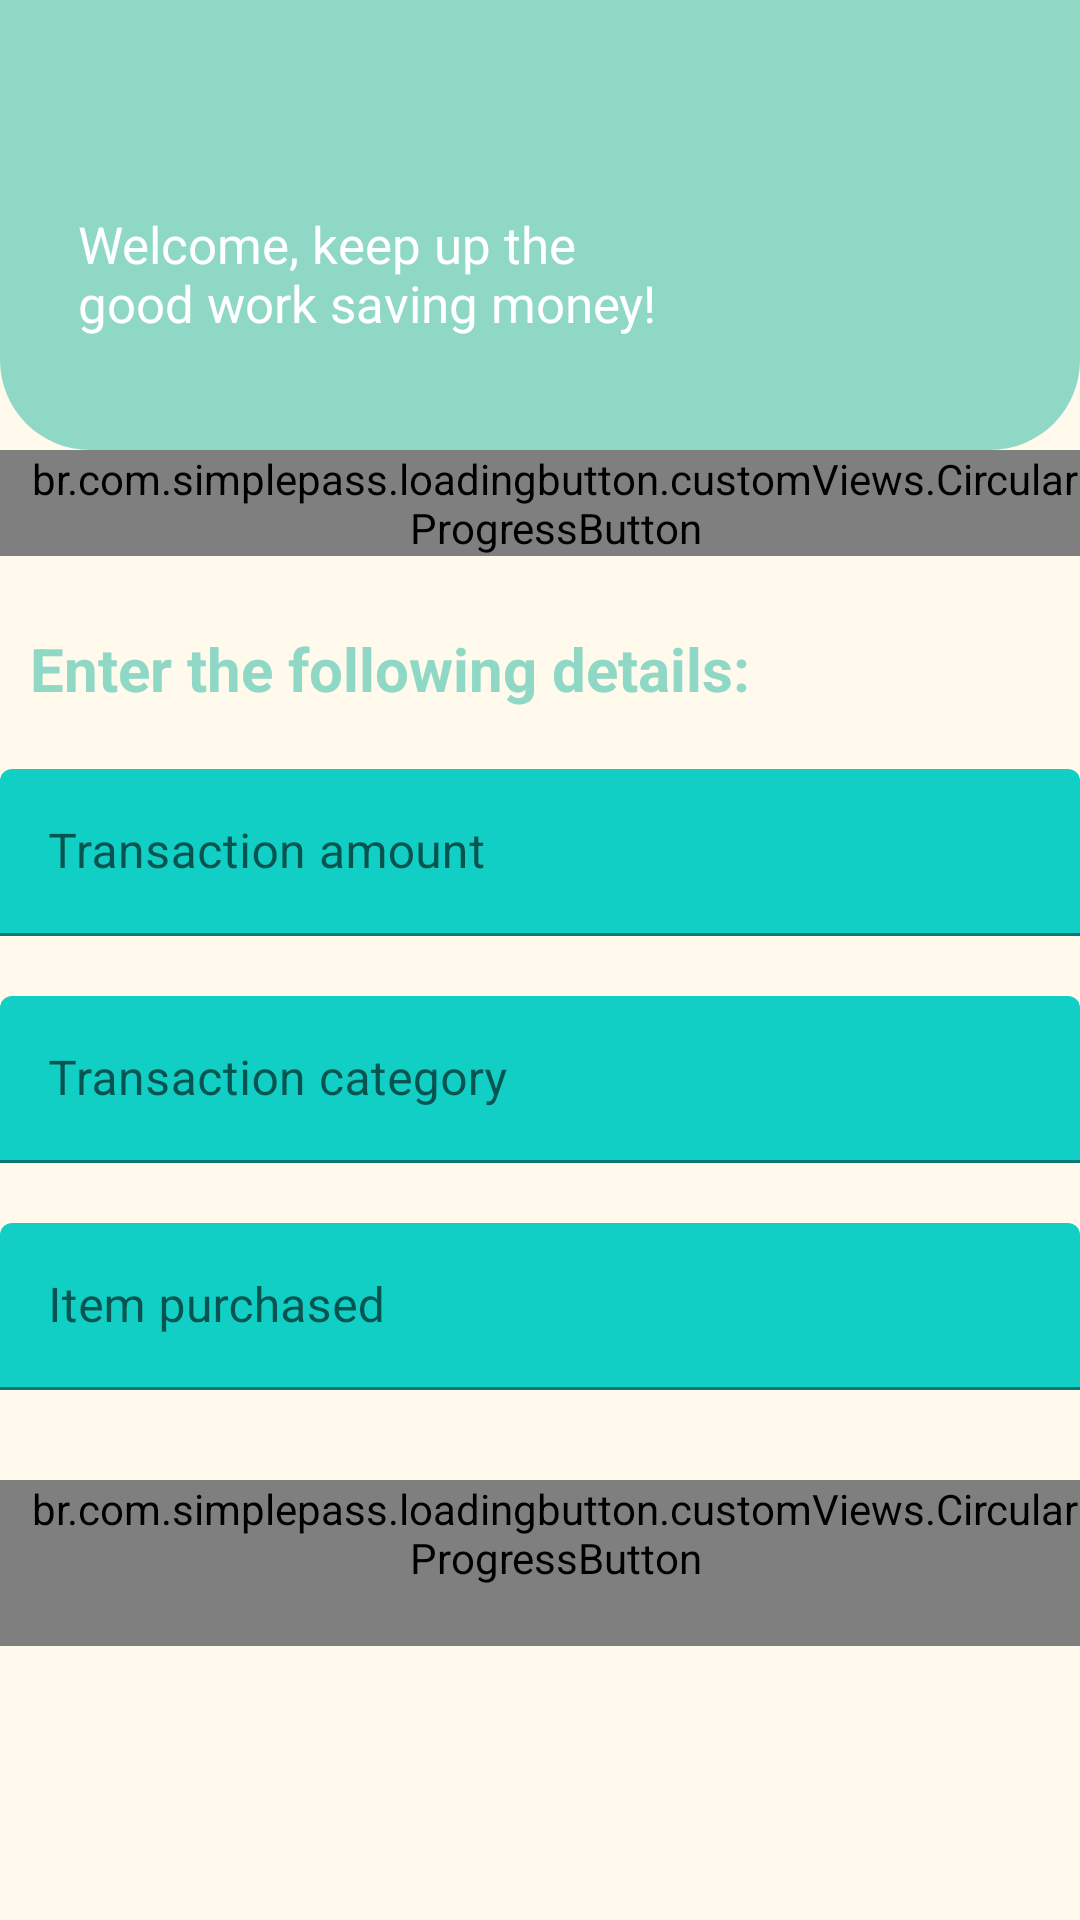

Reconstruct the res/layout file that produces this screen, plus the resources it refers to.
<!-- AndroidManifest.xml: application theme Theme.Loginattempt1 -->
<!-- res/layout/activity_add_transaction_c.xml -->
<?xml version="1.0" encoding="utf-8"?>
<RelativeLayout xmlns:android="http://schemas.android.com/apk/res/android"
    xmlns:app="http://schemas.android.com/apk/res-auto"
    xmlns:tools="http://schemas.android.com/tools"
    android:layout_width="match_parent"
    android:layout_height="match_parent"
    android:background="@color/login_bk_color"
    android:focusableInTouchMode="true"
    android:gravity="top"
    tools:context=".AddTransactionChild">



    <ScrollView
        android:layout_width="match_parent"
        android:layout_height="wrap_content"
        android:layout_alignParentLeft="true"
        android:layout_alignParentTop="true"
        android:layout_centerInParent="true"
        >

        <LinearLayout
            android:layout_width="match_parent"
            android:layout_height="wrap_content"
            android:orientation="vertical"
            >

            <RelativeLayout
                android:layout_width="match_parent"
                android:layout_height="match_parent"
                android:background="@drawable/bluedashboard"
                android:focusableInTouchMode="true"

                tools:context=".HomeParent1">

                <TextView
                    android:id="@+id/hello_tina_"
                    android:layout_width="match_parent"
                    android:layout_height="70dp"
                    android:layout_alignParentLeft="true"
                    android:layout_alignParentTop="true"
                    android:layout_marginLeft="14dp"
                    android:layout_marginTop="-10dp"
                    android:gravity="left"
                    android:paddingTop="25dp"
                    android:textAppearance="@style/hello_tina_"
                    android:textSize="30sp"
                    android:textStyle="bold" />

                <TextView
                    android:id="@+id/balance_79_"
                    android:layout_width="101dp"
                    android:layout_height="60dp"
                    android:layout_alignParentLeft="true"
                    android:layout_alignParentTop="true"
                    android:layout_marginLeft="278dp"
                    android:layout_marginTop="70dp"
                    android:gravity="top"
                    android:textSize="20sp"
                    android:textAppearance="@style/balance_79_"
                    android:textStyle="bold" />

                <TextView
                    android:id="@+id/tommy_is_on"
                    android:layout_width="204dp"
                    android:layout_height="79dp"
                    android:layout_alignParentLeft="true"
                    android:layout_alignParentTop="true"
                    android:layout_marginLeft="26dp"
                    android:layout_marginTop="70dp"
                    android:gravity="top"
                    android:textSize="17sp"
                    android:text="Welcome, keep up the good work saving money!"
                    android:textAppearance="@style/tommy_is_on" />
            </RelativeLayout>






            <br.com.simplepass.loadingbutton.customViews.CircularProgressButton
                android:id="@+id/Home"
                style="@style/home2"
                android:layout_gravity="center_horizontal"
                android:layout_marginTop="@dimen/loginViewsMargin"
                android:text="Home"
                android:textSize="15sp"
                android:textColor="@color/themeColor"
                app:initialCornerAngle="27dp"
                app:spinning_bar_color="#FFFF"
                app:spinning_bar_padding="6dp"
                app:spinning_bar_width="4dp"
                android:onClick = "onLoginClick"
                />





            <LinearLayout
            android:layout_width="match_parent"
            android:layout_height="24dp"
            android:orientation="horizontal"
                ></LinearLayout>

        <TextView
            android:id="@+id/Enter_details"
            android:layout_width="match_parent"
            android:layout_height="wrap_content"
            android:paddingLeft="10dp"
            android:text="Enter the following details:"
            android:textColor="#90D8C6"
            android:textIsSelectable="false"
            android:textSize="20sp"
            android:textStyle="bold" />

        <LinearLayout
            android:layout_width="match_parent"
            android:layout_height="20dp"
            android:orientation="horizontal"
            android:paddingLeft="10dp"></LinearLayout>



        <com.google.android.material.textfield.TextInputLayout

            style="@style/parent"
            android:layout_marginTop="@dimen/loginViewsMargin">

            <EditText
                style="@style/modifiedEditText"
                android:id="@+id/Transaction_Amount"
                android:inputType="numberDecimal"
                android:hint="Transaction amount"
                android:maxLength="8"
                android:maxLines="1" />

        </com.google.android.material.textfield.TextInputLayout>

        <LinearLayout
            android:layout_width="match_parent"
            android:layout_height="20dp"
            android:orientation="horizontal"></LinearLayout>


        <com.google.android.material.textfield.TextInputLayout

            style="@style/parent"
            android:layout_marginTop="@dimen/loginViewsMargin">

            <EditText
                style="@style/modifiedEditText"
                android:id="@+id/Transaction_Category"
                android:inputType="textPersonName"
                android:hint="Transaction category"
                android:maxLines="1" />

        </com.google.android.material.textfield.TextInputLayout>

        <LinearLayout
            android:layout_width="match_parent"
            android:layout_height="20dp"
            android:orientation="horizontal"></LinearLayout>



        <com.google.android.material.textfield.TextInputLayout

            style="@style/parent"
            android:layout_marginTop="@dimen/loginViewsMargin">

            <EditText
                style="@style/modifiedEditText"
                android:id="@+id/Item_Purchased"
                android:inputType="textPersonName"
                android:hint="Item purchased"
                android:maxLines="1" />
        </com.google.android.material.textfield.TextInputLayout>


        <LinearLayout
            android:layout_width="match_parent"
            android:layout_height="20dp"
            android:orientation="horizontal"></LinearLayout>



        <com.google.android.material.textfield.TextInputLayout

            style="@style/parent"
            android:layout_marginTop="@dimen/loginViewsMargin">








        </com.google.android.material.textfield.TextInputLayout>



        <LinearLayout
            android:layout_width="match_parent"
            android:layout_height="10dp"
            android:orientation="horizontal"></LinearLayout>




            <br.com.simplepass.loadingbutton.customViews.CircularProgressButton
                android:id="@+id/Next"
                style="@style/topUpButton2"
                android:layout_gravity="center_horizontal"
                android:layout_marginTop="@dimen/loginViewsMargin"
                android:text="Next"
                android:textSize="15sp"
                android:textColor="@color/whiteTextColor"
                app:initialCornerAngle="27dp"
                app:spinning_bar_color="#FFFF"
                app:spinning_bar_padding="6dp"
                android:paddingBottom="20dp"
                app:spinning_bar_width="4dp"
                android:onClick = "onLoginClick"
                />




    </LinearLayout>

    </ScrollView>

</RelativeLayout>
<!-- resources referenced by this layout -->
<resources>
  <color name="login_bk_color">#fffaeb</color>
  <color name="themeColor">#11CFC5</color>
  <color name="whiteTextColor">#fff</color>
  <!-- drawable bluedashboard (drawable) -->
  <shape xmlns:android="http://schemas.android.com/apk/res/android"
      android:shape="rectangle" >
      <size
          android:width="360px"
          android:height="450px"/>
  
      <solid
          android:color="#90D8C6"
  
          />
  
      <corners
          android:bottomLeftRadius="30dp"
          android:bottomRightRadius="30dp"
          android:topLeftRadius="0dp"
          android:topRightRadius="0dp"
          />
  
  
  
  </shape>
  <style name="balance_79_">
  
  <item name="android:textSize">
      24sp
  </item>
  
  <item name="android:textColor">
      #FFFFFF
  </item>
  
  </style>
  <style name="hello_tina_">
  
  <item name="android:textSize">
      30sp
  </item>
  
  <item name="android:textColor">
      #FFFFFF
  </item>
  
  </style>
  <style name="home2" parent="viewParent">
          <item name="android:background">@drawable/button_background_c_home</item>
  
  
      </style>
  <style name="modifiedEditText" parent="parent">
          <item name="android:textSize">@dimen/newsMoreTextSize</item>
          <item name="android:backgroundTint">@color/primaryTextColor</item>
      </style>
  <style name="parent">
          <item name="android:layout_width">match_parent</item>
          <item name="android:layout_height">wrap_content</item>
      </style>
  <style name="tommy_is_on">
  
  <item name="android:textSize">
      17sp
  </item>
  
  <item name="android:textColor">
      #FFFFFF
  </item>
  
  </style>
  <style name="topUpButton2" parent="viewParent">
          <item name="android:background">@drawable/bluebutton</item>
          <item name="android:textColor">@color/pinkParent</item>
  
      </style>
  <style name="Theme.Loginattempt1" parent="Theme.MaterialComponents.DayNight.DarkActionBar">
          
          <item name="colorPrimary">@color/colorPrimary</item>
          <item name="colorPrimaryVariant">@color/colorPrimary</item>
          <item name="colorOnPrimary">@color/colorPrimary</item>
          
          <item name="colorSecondary">@color/colorPrimary</item>
          <item name="colorSecondaryVariant">@color/colorPrimary</item>
          <item name="colorOnSecondary">@color/black</item>
          
          <item name="android:statusBarColor" tools:targetApi="l">?attr/colorPrimaryVariant</item>
          
      </style>
  <style name="viewParent">
          <item name="android:layout_width">wrap_content</item>
          <item name="android:layout_height">wrap_content</item>
      </style>
  <!-- drawable button_background_c_home (drawable) -->
  <?xml version="1.0" encoding="utf-8"?>
  <shape xmlns:android="http://schemas.android.com/apk/res/android" android:shape="rectangle" >
      <corners
          android:radius="26dp" />
  
      <solid
          android:color="#FFFFFF"/>
  
      <padding
          android:left="10dp"
          android:top="0dp"
          android:right="0dp"
          android:bottom="0dp" />
      <size
          android:width="240dp"
          android:height="40dp" />
      <stroke
          android:width="3dp"
          android:color="#90D8C6" >
      </stroke>
  </shape>
  <color name="primaryTextColor">#11CFC5</color>
  <!-- drawable bluebutton (drawable) -->
  <?xml version="1.0" encoding="utf-8"?>
  <shape xmlns:android="http://schemas.android.com/apk/res/android" android:shape="rectangle" >
      <corners
          android:radius="26dp" />
  
      <solid
          android:color="#90D8C6"/>
  
  
  
      <padding
          android:left="10dp"
          android:top="0dp"
          android:right="0dp"
          android:bottom="0dp" />
      <size
          android:width="324dp"
          android:height="31dp" />
  </shape>
  <color name="pinkParent">#FFA69E</color>
  <color name="colorPrimary">#FFFFFF</color>
  <!-- not gathered from this repository: default colours our renderer supplied (Android Studio template values) -->
  <color name="black">#FF000000</color>
</resources>
